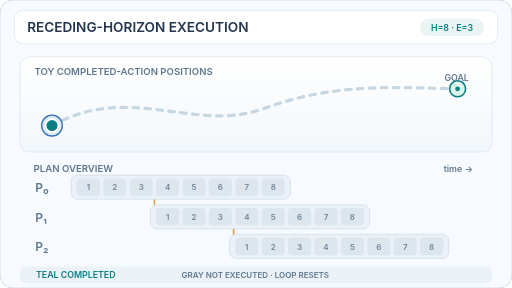
t = 0.00 s
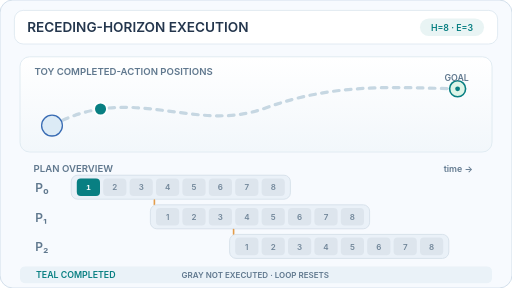
t = 1.60 s
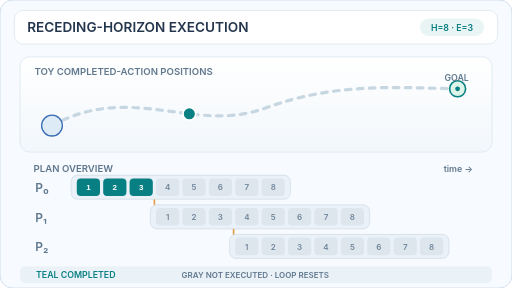
t = 3.20 s
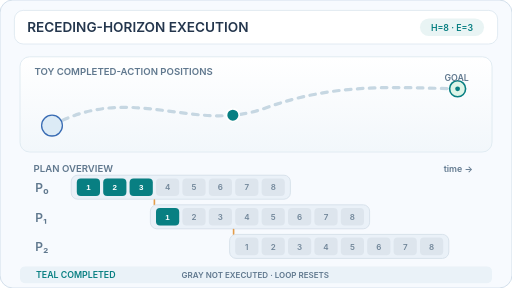
t = 5.03 s
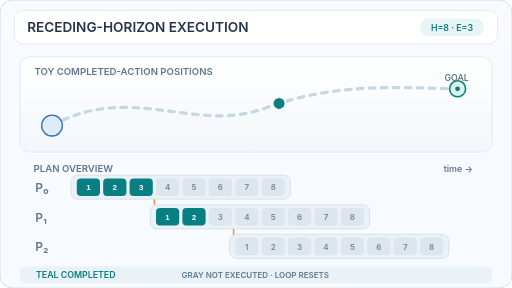
t = 6.68 s
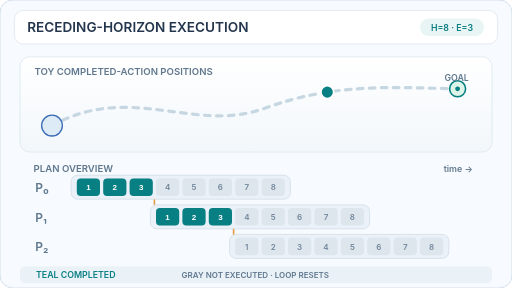
t = 8.40 s

The animated SVG that drew these frames (rendered in a browser with its animation timeline set to each time). Animation: 20 SMIL elements (animate=20); frames cover the first 8.40 s, repeats indefinitely.

<svg xmlns="http://www.w3.org/2000/svg" viewBox="0 0 640 360" width="640" height="360" role="img" aria-labelledby="title desc"><title id="title">Diffusion Policy: receding-horizon action chunking</title><desc id="desc">Each observed state produces an eight-action illustrative plan; only the first three actions execute before the policy replans. Three overlapping plans advance an agent. Illustrative 8/3 setting, not a paper benchmark.</desc><defs><linearGradient id="surface" x1="0" y1="0" x2="0" y2="1"><stop offset="0" stop-color="#FFFFFF" /><stop offset="1" stop-color="#F2F7FB" /></linearGradient><marker id="arrow" markerWidth="7" markerHeight="7" refX="6" refY="3" orient="auto"><path d="M0 0 L6 3 L0 6" fill="none" stroke="#087F82" stroke-width="1.5" /></marker></defs><style>@media(prefers-reduced-motion:reduce){.motion{display:none!important}.reduced{display:inline!important}}</style><rect x="0" y="0" width="640" height="360" rx="16" fill="#F7FAFE" stroke="#CAD9E6" stroke-width="1" /><rect x="18" y="13" width="604" height="42" rx="11" fill="#FFFFFF" stroke="#DBE6EF" stroke-width="1" /><text x="34" y="40" font-family="Inter,Arial,Helvetica,sans-serif" font-size="17" font-weight="600" fill="#24364D" text-anchor="start">RECEDING-HORIZON EXECUTION</text><rect x="525" y="23" width="80" height="22" rx="11" fill="#E9F4F4" stroke="none" stroke-width="1" /><text x="565" y="39" font-family="Inter,Arial,Helvetica,sans-serif" font-size="11" font-weight="600" fill="#087F82" text-anchor="middle">H=8 · E=3</text><rect x="25" y="71" width="590" height="119" rx="12" fill="url(#surface)" stroke="#DBE7EF" stroke-width="1" /><text x="43" y="94" font-family="Inter,Arial,Helvetica,sans-serif" font-size="12" font-weight="600" fill="#60788E" text-anchor="start">TOY COMPLETED-ACTION POSITIONS</text><path d="M65 157 C165 102 242 168 332 135 S499 110 575 111" stroke="#C6D7E2" stroke-width="4" stroke-linecap="round" fill="none" stroke-dasharray="7 8" /><circle cx="572" cy="111" r="10" fill="#DDF5E8" stroke="#087F82" stroke-width="2" /><circle cx="572" cy="111" r="3" fill="#087F82" stroke="none" stroke-width="1" /><text x="586" y="101" font-family="Inter,Arial,Helvetica,sans-serif" font-size="11" font-weight="600" fill="#60788E" text-anchor="end">GOAL</text><circle cx="65" cy="157" r="13" fill="#DCEBF6" stroke="#386BB3" stroke-width="1.6" /><g class="motion"><circle cx="65" cy="157" r="8" fill="#087F82" stroke="white" stroke-width="2.2" id="completed-action-marker"><animate attributeName="cx" values="65.0;125.66497617180822;182.20461736541984;236.65836387910124;291.0656560111189;348.843762960879;409.1165138746058;466.283036700241;521.2689819159754;575.0;575.0" keyTimes="0;0.075;0.1708333333333333;0.26666666666666666;0.4083333333333334;0.5041666666666668;0.6;0.7416666666666667;0.8375;0.9333333333333332;1" dur="12s" repeatCount="indefinite" calcMode="discrete" /><animate attributeName="cy" values="157.0;136.26473020146312;135.49829276409153;142.23744142070151;144.01892990410943;129.24376440167518;115.18112146853119;109.92134769904649;109.76184118045735;111.0;111.0" keyTimes="0;0.075;0.1708333333333333;0.26666666666666666;0.4083333333333334;0.5041666666666668;0.6;0.7416666666666667;0.8375;0.9333333333333332;1" dur="12s" repeatCount="indefinite" calcMode="discrete" /></circle></g><g class="reduced" display="none"><circle cx="575" cy="111" r="8" fill="#087F82" stroke="white" stroke-width="2" /></g><text x="42" y="215" font-family="Inter,Arial,Helvetica,sans-serif" font-size="12" font-weight="600" fill="#60788E" text-anchor="start">PLAN OVERVIEW</text><text x="591" y="215" font-family="Inter,Arial,Helvetica,sans-serif" font-size="11" font-weight="600" fill="#60788E" text-anchor="end">time →</text><text x="44" y="240" font-family="Inter,Arial,Helvetica,sans-serif" font-size="15" font-weight="600" fill="#60788E" text-anchor="start">P₀</text><rect x="89" y="219" width="274" height="30" rx="8" fill="#EAF1F8" stroke="#D2DEE8" stroke-width="1" /><rect x="96" y="223" width="29" height="22" rx="5" fill="#DDE5ED" stroke="none" stroke-width="1" /><text x="110.5" y="238" font-family="Inter,Arial,Helvetica,sans-serif" font-size="10" font-weight="600" fill="#718699" text-anchor="middle">1</text><rect x="129" y="223" width="29" height="22" rx="5" fill="#DDE5ED" stroke="none" stroke-width="1" /><text x="143.5" y="238" font-family="Inter,Arial,Helvetica,sans-serif" font-size="10" font-weight="600" fill="#718699" text-anchor="middle">2</text><rect x="162" y="223" width="29" height="22" rx="5" fill="#DDE5ED" stroke="none" stroke-width="1" /><text x="176.5" y="238" font-family="Inter,Arial,Helvetica,sans-serif" font-size="10" font-weight="600" fill="#718699" text-anchor="middle">3</text><rect x="195" y="223" width="29" height="22" rx="5" fill="#DDE5ED" stroke="none" stroke-width="1" /><text x="209.5" y="238" font-family="Inter,Arial,Helvetica,sans-serif" font-size="10" font-weight="600" fill="#718699" text-anchor="middle">4</text><rect x="228" y="223" width="29" height="22" rx="5" fill="#DDE5ED" stroke="none" stroke-width="1" /><text x="242.5" y="238" font-family="Inter,Arial,Helvetica,sans-serif" font-size="10" font-weight="600" fill="#718699" text-anchor="middle">5</text><rect x="261" y="223" width="29" height="22" rx="5" fill="#DDE5ED" stroke="none" stroke-width="1" /><text x="275.5" y="238" font-family="Inter,Arial,Helvetica,sans-serif" font-size="10" font-weight="600" fill="#718699" text-anchor="middle">6</text><rect x="294" y="223" width="29" height="22" rx="5" fill="#DDE5ED" stroke="none" stroke-width="1" /><text x="308.5" y="238" font-family="Inter,Arial,Helvetica,sans-serif" font-size="10" font-weight="600" fill="#718699" text-anchor="middle">7</text><rect x="327" y="223" width="29" height="22" rx="5" fill="#DDE5ED" stroke="none" stroke-width="1" /><text x="341.5" y="238" font-family="Inter,Arial,Helvetica,sans-serif" font-size="10" font-weight="600" fill="#718699" text-anchor="middle">8</text><g class="motion"><rect x="96" y="223" width="29" height="22" rx="5" fill="#087F82" opacity="0" data-completion-index="1"><animate attributeName="opacity" values="0;1;1" keyTimes="0;0.07500000000000;1" dur="12s" calcMode="discrete" repeatCount="indefinite" /></rect><text x="110.5" y="238" text-anchor="middle" font-family="Arial,Helvetica,sans-serif" font-size="10" font-weight="700" fill="white" opacity="0" data-completion-index="1">1<animate attributeName="opacity" values="0;1;1" keyTimes="0;0.07500000000000;1" dur="12s" calcMode="discrete" repeatCount="indefinite" /></text></g><g class="reduced" display="none"><rect x="96" y="223" width="29" height="22" rx="5" fill="#087F82" stroke="none" stroke-width="1" /><text x="110.5" y="238" font-family="Inter,Arial,Helvetica,sans-serif" font-size="10" font-weight="700" fill="white" text-anchor="middle">1</text></g><g class="motion"><rect x="129" y="223" width="29" height="22" rx="5" fill="#087F82" opacity="0" data-completion-index="2"><animate attributeName="opacity" values="0;1;1" keyTimes="0;0.17083333333333;1" dur="12s" calcMode="discrete" repeatCount="indefinite" /></rect><text x="143.5" y="238" text-anchor="middle" font-family="Arial,Helvetica,sans-serif" font-size="10" font-weight="700" fill="white" opacity="0" data-completion-index="2">2<animate attributeName="opacity" values="0;1;1" keyTimes="0;0.17083333333333;1" dur="12s" calcMode="discrete" repeatCount="indefinite" /></text></g><g class="reduced" display="none"><rect x="129" y="223" width="29" height="22" rx="5" fill="#087F82" stroke="none" stroke-width="1" /><text x="143.5" y="238" font-family="Inter,Arial,Helvetica,sans-serif" font-size="10" font-weight="700" fill="white" text-anchor="middle">2</text></g><g class="motion"><rect x="162" y="223" width="29" height="22" rx="5" fill="#087F82" opacity="0" data-completion-index="3"><animate attributeName="opacity" values="0;1;1" keyTimes="0;0.26666666666667;1" dur="12s" calcMode="discrete" repeatCount="indefinite" /></rect><text x="176.5" y="238" text-anchor="middle" font-family="Arial,Helvetica,sans-serif" font-size="10" font-weight="700" fill="white" opacity="0" data-completion-index="3">3<animate attributeName="opacity" values="0;1;1" keyTimes="0;0.26666666666667;1" dur="12s" calcMode="discrete" repeatCount="indefinite" /></text></g><g class="reduced" display="none"><rect x="162" y="223" width="29" height="22" rx="5" fill="#087F82" stroke="none" stroke-width="1" /><text x="176.5" y="238" font-family="Inter,Arial,Helvetica,sans-serif" font-size="10" font-weight="700" fill="white" text-anchor="middle">3</text></g><path d="M193 250 L193 256" stroke="#E39C4A" stroke-width="2" stroke-linecap="round" fill="none" /><text x="44" y="277" font-family="Inter,Arial,Helvetica,sans-serif" font-size="15" font-weight="600" fill="#60788E" text-anchor="start">P₁</text><rect x="188.0" y="256" width="274" height="30" rx="8" fill="#EAF1F8" stroke="#D2DEE8" stroke-width="1" /><rect x="195.0" y="260" width="29" height="22" rx="5" fill="#DDE5ED" stroke="none" stroke-width="1" /><text x="209.5" y="275" font-family="Inter,Arial,Helvetica,sans-serif" font-size="10" font-weight="600" fill="#718699" text-anchor="middle">1</text><rect x="228.0" y="260" width="29" height="22" rx="5" fill="#DDE5ED" stroke="none" stroke-width="1" /><text x="242.5" y="275" font-family="Inter,Arial,Helvetica,sans-serif" font-size="10" font-weight="600" fill="#718699" text-anchor="middle">2</text><rect x="261.0" y="260" width="29" height="22" rx="5" fill="#DDE5ED" stroke="none" stroke-width="1" /><text x="275.5" y="275" font-family="Inter,Arial,Helvetica,sans-serif" font-size="10" font-weight="600" fill="#718699" text-anchor="middle">3</text><rect x="294.0" y="260" width="29" height="22" rx="5" fill="#DDE5ED" stroke="none" stroke-width="1" /><text x="308.5" y="275" font-family="Inter,Arial,Helvetica,sans-serif" font-size="10" font-weight="600" fill="#718699" text-anchor="middle">4</text><rect x="327.0" y="260" width="29" height="22" rx="5" fill="#DDE5ED" stroke="none" stroke-width="1" /><text x="341.5" y="275" font-family="Inter,Arial,Helvetica,sans-serif" font-size="10" font-weight="600" fill="#718699" text-anchor="middle">5</text><rect x="360.0" y="260" width="29" height="22" rx="5" fill="#DDE5ED" stroke="none" stroke-width="1" /><text x="374.5" y="275" font-family="Inter,Arial,Helvetica,sans-serif" font-size="10" font-weight="600" fill="#718699" text-anchor="middle">6</text><rect x="393.0" y="260" width="29" height="22" rx="5" fill="#DDE5ED" stroke="none" stroke-width="1" /><text x="407.5" y="275" font-family="Inter,Arial,Helvetica,sans-serif" font-size="10" font-weight="600" fill="#718699" text-anchor="middle">7</text><rect x="426.0" y="260" width="29" height="22" rx="5" fill="#DDE5ED" stroke="none" stroke-width="1" /><text x="440.5" y="275" font-family="Inter,Arial,Helvetica,sans-serif" font-size="10" font-weight="600" fill="#718699" text-anchor="middle">8</text><g class="motion"><rect x="195.0" y="260" width="29" height="22" rx="5" fill="#087F82" opacity="0" data-completion-index="4"><animate attributeName="opacity" values="0;1;1" keyTimes="0;0.40833333333333;1" dur="12s" calcMode="discrete" repeatCount="indefinite" /></rect><text x="209.5" y="275" text-anchor="middle" font-family="Arial,Helvetica,sans-serif" font-size="10" font-weight="700" fill="white" opacity="0" data-completion-index="4">1<animate attributeName="opacity" values="0;1;1" keyTimes="0;0.40833333333333;1" dur="12s" calcMode="discrete" repeatCount="indefinite" /></text></g><g class="reduced" display="none"><rect x="195.0" y="260" width="29" height="22" rx="5" fill="#087F82" stroke="none" stroke-width="1" /><text x="209.5" y="275" font-family="Inter,Arial,Helvetica,sans-serif" font-size="10" font-weight="700" fill="white" text-anchor="middle">1</text></g><g class="motion"><rect x="228.0" y="260" width="29" height="22" rx="5" fill="#087F82" opacity="0" data-completion-index="5"><animate attributeName="opacity" values="0;1;1" keyTimes="0;0.50416666666667;1" dur="12s" calcMode="discrete" repeatCount="indefinite" /></rect><text x="242.5" y="275" text-anchor="middle" font-family="Arial,Helvetica,sans-serif" font-size="10" font-weight="700" fill="white" opacity="0" data-completion-index="5">2<animate attributeName="opacity" values="0;1;1" keyTimes="0;0.50416666666667;1" dur="12s" calcMode="discrete" repeatCount="indefinite" /></text></g><g class="reduced" display="none"><rect x="228.0" y="260" width="29" height="22" rx="5" fill="#087F82" stroke="none" stroke-width="1" /><text x="242.5" y="275" font-family="Inter,Arial,Helvetica,sans-serif" font-size="10" font-weight="700" fill="white" text-anchor="middle">2</text></g><g class="motion"><rect x="261.0" y="260" width="29" height="22" rx="5" fill="#087F82" opacity="0" data-completion-index="6"><animate attributeName="opacity" values="0;1;1" keyTimes="0;0.60000000000000;1" dur="12s" calcMode="discrete" repeatCount="indefinite" /></rect><text x="275.5" y="275" text-anchor="middle" font-family="Arial,Helvetica,sans-serif" font-size="10" font-weight="700" fill="white" opacity="0" data-completion-index="6">3<animate attributeName="opacity" values="0;1;1" keyTimes="0;0.60000000000000;1" dur="12s" calcMode="discrete" repeatCount="indefinite" /></text></g><g class="reduced" display="none"><rect x="261.0" y="260" width="29" height="22" rx="5" fill="#087F82" stroke="none" stroke-width="1" /><text x="275.5" y="275" font-family="Inter,Arial,Helvetica,sans-serif" font-size="10" font-weight="700" fill="white" text-anchor="middle">3</text></g><path d="M292 287 L292 293" stroke="#E39C4A" stroke-width="2" stroke-linecap="round" fill="none" /><text x="44" y="314" font-family="Inter,Arial,Helvetica,sans-serif" font-size="15" font-weight="600" fill="#60788E" text-anchor="start">P₂</text><rect x="287.0" y="293" width="274" height="30" rx="8" fill="#EAF1F8" stroke="#D2DEE8" stroke-width="1" /><rect x="294.0" y="297" width="29" height="22" rx="5" fill="#DDE5ED" stroke="none" stroke-width="1" /><text x="308.5" y="312" font-family="Inter,Arial,Helvetica,sans-serif" font-size="10" font-weight="600" fill="#718699" text-anchor="middle">1</text><rect x="327.0" y="297" width="29" height="22" rx="5" fill="#DDE5ED" stroke="none" stroke-width="1" /><text x="341.5" y="312" font-family="Inter,Arial,Helvetica,sans-serif" font-size="10" font-weight="600" fill="#718699" text-anchor="middle">2</text><rect x="360.0" y="297" width="29" height="22" rx="5" fill="#DDE5ED" stroke="none" stroke-width="1" /><text x="374.5" y="312" font-family="Inter,Arial,Helvetica,sans-serif" font-size="10" font-weight="600" fill="#718699" text-anchor="middle">3</text><rect x="393.0" y="297" width="29" height="22" rx="5" fill="#DDE5ED" stroke="none" stroke-width="1" /><text x="407.5" y="312" font-family="Inter,Arial,Helvetica,sans-serif" font-size="10" font-weight="600" fill="#718699" text-anchor="middle">4</text><rect x="426.0" y="297" width="29" height="22" rx="5" fill="#DDE5ED" stroke="none" stroke-width="1" /><text x="440.5" y="312" font-family="Inter,Arial,Helvetica,sans-serif" font-size="10" font-weight="600" fill="#718699" text-anchor="middle">5</text><rect x="459.0" y="297" width="29" height="22" rx="5" fill="#DDE5ED" stroke="none" stroke-width="1" /><text x="473.5" y="312" font-family="Inter,Arial,Helvetica,sans-serif" font-size="10" font-weight="600" fill="#718699" text-anchor="middle">6</text><rect x="492.0" y="297" width="29" height="22" rx="5" fill="#DDE5ED" stroke="none" stroke-width="1" /><text x="506.5" y="312" font-family="Inter,Arial,Helvetica,sans-serif" font-size="10" font-weight="600" fill="#718699" text-anchor="middle">7</text><rect x="525.0" y="297" width="29" height="22" rx="5" fill="#DDE5ED" stroke="none" stroke-width="1" /><text x="539.5" y="312" font-family="Inter,Arial,Helvetica,sans-serif" font-size="10" font-weight="600" fill="#718699" text-anchor="middle">8</text><g class="motion"><rect x="294.0" y="297" width="29" height="22" rx="5" fill="#087F82" opacity="0" data-completion-index="7"><animate attributeName="opacity" values="0;1;1" keyTimes="0;0.74166666666667;1" dur="12s" calcMode="discrete" repeatCount="indefinite" /></rect><text x="308.5" y="312" text-anchor="middle" font-family="Arial,Helvetica,sans-serif" font-size="10" font-weight="700" fill="white" opacity="0" data-completion-index="7">1<animate attributeName="opacity" values="0;1;1" keyTimes="0;0.74166666666667;1" dur="12s" calcMode="discrete" repeatCount="indefinite" /></text></g><g class="reduced" display="none"><rect x="294.0" y="297" width="29" height="22" rx="5" fill="#087F82" stroke="none" stroke-width="1" /><text x="308.5" y="312" font-family="Inter,Arial,Helvetica,sans-serif" font-size="10" font-weight="700" fill="white" text-anchor="middle">1</text></g><g class="motion"><rect x="327.0" y="297" width="29" height="22" rx="5" fill="#087F82" opacity="0" data-completion-index="8"><animate attributeName="opacity" values="0;1;1" keyTimes="0;0.83750000000000;1" dur="12s" calcMode="discrete" repeatCount="indefinite" /></rect><text x="341.5" y="312" text-anchor="middle" font-family="Arial,Helvetica,sans-serif" font-size="10" font-weight="700" fill="white" opacity="0" data-completion-index="8">2<animate attributeName="opacity" values="0;1;1" keyTimes="0;0.83750000000000;1" dur="12s" calcMode="discrete" repeatCount="indefinite" /></text></g><g class="reduced" display="none"><rect x="327.0" y="297" width="29" height="22" rx="5" fill="#087F82" stroke="none" stroke-width="1" /><text x="341.5" y="312" font-family="Inter,Arial,Helvetica,sans-serif" font-size="10" font-weight="700" fill="white" text-anchor="middle">2</text></g><g class="motion"><rect x="360.0" y="297" width="29" height="22" rx="5" fill="#087F82" opacity="0" data-completion-index="9"><animate attributeName="opacity" values="0;1;1" keyTimes="0;0.93333333333333;1" dur="12s" calcMode="discrete" repeatCount="indefinite" /></rect><text x="374.5" y="312" text-anchor="middle" font-family="Arial,Helvetica,sans-serif" font-size="10" font-weight="700" fill="white" opacity="0" data-completion-index="9">3<animate attributeName="opacity" values="0;1;1" keyTimes="0;0.93333333333333;1" dur="12s" calcMode="discrete" repeatCount="indefinite" /></text></g><g class="reduced" display="none"><rect x="360.0" y="297" width="29" height="22" rx="5" fill="#087F82" stroke="none" stroke-width="1" /><text x="374.5" y="312" font-family="Inter,Arial,Helvetica,sans-serif" font-size="10" font-weight="700" fill="white" text-anchor="middle">3</text></g><rect x="25" y="333" width="590" height="21" rx="6" fill="#EAF2F8" stroke="none" stroke-width="1" /><text x="45" y="348" font-family="Inter,Arial,Helvetica,sans-serif" font-size="11" font-weight="600" fill="#087F82" text-anchor="start">TEAL  COMPLETED</text><text x="227" y="348" font-family="Inter,Arial,Helvetica,sans-serif" font-size="10" font-weight="600" fill="#60788E" text-anchor="start">GRAY  NOT EXECUTED · LOOP RESETS</text></svg>
